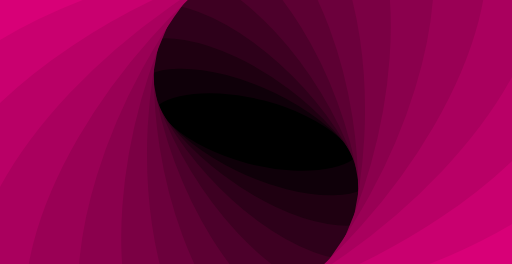
t = 0.00 s
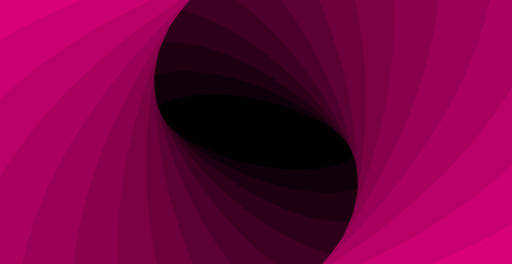
t = 3.13 s
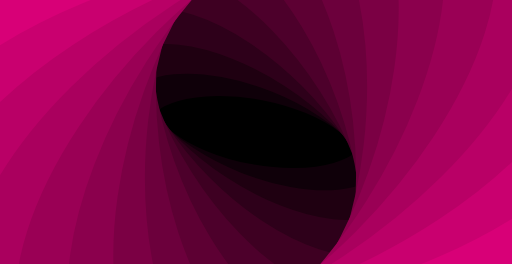
t = 6.25 s
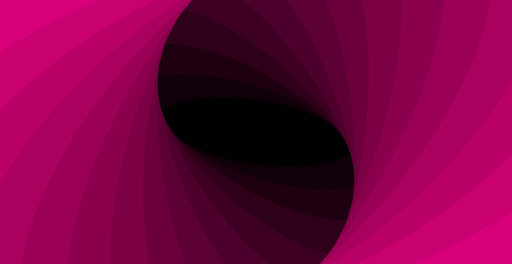
t = 9.38 s

The animated SVG that drew these frames (rendered in a browser with its animation timeline set to each time). Animation: 15 SMIL elements (animateTransform=15); frames cover the first 9.38 s, repeats indefinitely.

<svg xmlns="http://www.w3.org/2000/svg" viewBox="0 0 2734 1411" preserveAspectRatio="xMidYMid" style="shape-rendering: auto; display: block; background: rgb(0, 0, 0);" width="2734" height="1411" xmlns:xlink="http://www.w3.org/1999/xlink"><g><g>
<ellipse transform="rotate(0 1367 705.50)" stroke-width="449.47" stroke="#000000" fill="none" ry="340.19" rx="659.17" cy="705.50" cx="1367"></ellipse>
<animateTransform values="3 1367 705.50;-3 1367 705.50;3 1367 705.50" keySplines="0.3 0 0.7 1;0.3 0 0.7 1" keyTimes="0;0.5;1" begin="0s" dur="25s" repeatCount="indefinite" calcMode="spline" type="rotate" attributeName="transform"></animateTransform>

</g><g>
<ellipse transform="rotate(6 1367 705.50)" stroke-width="449.47" stroke="#0f0009" fill="none" ry="398.18" rx="771.53" cy="705.50" cx="1367"></ellipse>
<animateTransform values="9 1367 705.50;3 1367 705.50;9 1367 705.50" keySplines="0.3 0 0.7 1;0.3 0 0.7 1" keyTimes="0;0.5;1" begin="-1.67s" dur="25s" repeatCount="indefinite" calcMode="spline" type="rotate" attributeName="transform"></animateTransform>

</g><g>
<ellipse transform="rotate(12 1367 705.50)" stroke-width="449.47" stroke="#1f0011" fill="none" ry="456.18" rx="883.90" cy="705.50" cx="1367"></ellipse>
<animateTransform values="15 1367 705.50;9 1367 705.50;15 1367 705.50" keySplines="0.3 0 0.7 1;0.3 0 0.7 1" keyTimes="0;0.5;1" begin="-3.33s" dur="25s" repeatCount="indefinite" calcMode="spline" type="rotate" attributeName="transform"></animateTransform>

</g><g>
<ellipse transform="rotate(18 1367 705.50)" stroke-width="449.47" stroke="#2e001a" fill="none" ry="514.17" rx="996.27" cy="705.50" cx="1367"></ellipse>
<animateTransform values="21 1367 705.50;15 1367 705.50;21 1367 705.50" keySplines="0.3 0 0.7 1;0.3 0 0.7 1" keyTimes="0;0.5;1" begin="-5s" dur="25s" repeatCount="indefinite" calcMode="spline" type="rotate" attributeName="transform"></animateTransform>

</g><g>
<ellipse transform="rotate(24 1367 705.50)" stroke-width="449.47" stroke="#3e0022" fill="none" ry="572.16" rx="1108.63" cy="705.50" cx="1367"></ellipse>
<animateTransform values="27 1367 705.50;21 1367 705.50;27 1367 705.50" keySplines="0.3 0 0.7 1;0.3 0 0.7 1" keyTimes="0;0.5;1" begin="-6.67s" dur="25s" repeatCount="indefinite" calcMode="spline" type="rotate" attributeName="transform"></animateTransform>

</g><g>
<ellipse transform="rotate(30 1367 705.50)" stroke-width="449.47" stroke="#4d002b" fill="none" ry="630.15" rx="1221" cy="705.50" cx="1367"></ellipse>
<animateTransform values="33 1367 705.50;27 1367 705.50;33 1367 705.50" keySplines="0.3 0 0.7 1;0.3 0 0.7 1" keyTimes="0;0.5;1" begin="-8.33s" dur="25s" repeatCount="indefinite" calcMode="spline" type="rotate" attributeName="transform"></animateTransform>

</g><g>
<ellipse transform="rotate(36 1367 705.50)" stroke-width="449.47" stroke="#5d0033" fill="none" ry="688.14" rx="1333.37" cy="705.50" cx="1367"></ellipse>
<animateTransform values="39 1367 705.50;33 1367 705.50;39 1367 705.50" keySplines="0.3 0 0.7 1;0.3 0 0.7 1" keyTimes="0;0.5;1" begin="-10s" dur="25s" repeatCount="indefinite" calcMode="spline" type="rotate" attributeName="transform"></animateTransform>

</g><g>
<ellipse transform="rotate(42 1367 705.50)" stroke-width="449.47" stroke="#6c003c" fill="none" ry="746.13" rx="1445.73" cy="705.50" cx="1367"></ellipse>
<animateTransform values="45 1367 705.50;39 1367 705.50;45 1367 705.50" keySplines="0.3 0 0.7 1;0.3 0 0.7 1" keyTimes="0;0.5;1" begin="-11.67s" dur="25s" repeatCount="indefinite" calcMode="spline" type="rotate" attributeName="transform"></animateTransform>

</g><g>
<ellipse transform="rotate(48 1367 705.50)" stroke-width="449.47" stroke="#7b0044" fill="none" ry="804.13" rx="1558.10" cy="705.50" cx="1367"></ellipse>
<animateTransform values="51 1367 705.50;45 1367 705.50;51 1367 705.50" keySplines="0.3 0 0.7 1;0.3 0 0.7 1" keyTimes="0;0.5;1" begin="-13.33s" dur="25s" repeatCount="indefinite" calcMode="spline" type="rotate" attributeName="transform"></animateTransform>

</g><g>
<ellipse transform="rotate(54 1367 705.50)" stroke-width="449.47" stroke="#8b004d" fill="none" ry="862.12" rx="1670.47" cy="705.50" cx="1367"></ellipse>
<animateTransform values="57 1367 705.50;51 1367 705.50;57 1367 705.50" keySplines="0.3 0 0.7 1;0.3 0 0.7 1" keyTimes="0;0.5;1" begin="-15s" dur="25s" repeatCount="indefinite" calcMode="spline" type="rotate" attributeName="transform"></animateTransform>

</g><g>
<ellipse transform="rotate(60 1367 705.50)" stroke-width="449.47" stroke="#9a0055" fill="none" ry="920.11" rx="1782.83" cy="705.50" cx="1367"></ellipse>
<animateTransform values="63 1367 705.50;57 1367 705.50;63 1367 705.50" keySplines="0.3 0 0.7 1;0.3 0 0.7 1" keyTimes="0;0.5;1" begin="-16.67s" dur="25s" repeatCount="indefinite" calcMode="spline" type="rotate" attributeName="transform"></animateTransform>

</g><g>
<ellipse transform="rotate(66 1367 705.50)" stroke-width="449.47" stroke="#aa005e" fill="none" ry="978.10" rx="1895.20" cy="705.50" cx="1367"></ellipse>
<animateTransform values="69 1367 705.50;63 1367 705.50;69 1367 705.50" keySplines="0.3 0 0.7 1;0.3 0 0.7 1" keyTimes="0;0.5;1" begin="-18.33s" dur="25s" repeatCount="indefinite" calcMode="spline" type="rotate" attributeName="transform"></animateTransform>

</g><g>
<ellipse transform="rotate(72 1367 705.50)" stroke-width="449.47" stroke="#b90066" fill="none" ry="1036.09" rx="2007.57" cy="705.50" cx="1367"></ellipse>
<animateTransform values="75 1367 705.50;69 1367 705.50;75 1367 705.50" keySplines="0.3 0 0.7 1;0.3 0 0.7 1" keyTimes="0;0.5;1" begin="-20s" dur="25s" repeatCount="indefinite" calcMode="spline" type="rotate" attributeName="transform"></animateTransform>

</g><g>
<ellipse transform="rotate(78 1367 705.50)" stroke-width="449.47" stroke="#c9006f" fill="none" ry="1094.08" rx="2119.93" cy="705.50" cx="1367"></ellipse>
<animateTransform values="81 1367 705.50;75 1367 705.50;81 1367 705.50" keySplines="0.3 0 0.7 1;0.3 0 0.7 1" keyTimes="0;0.5;1" begin="-21.67s" dur="25s" repeatCount="indefinite" calcMode="spline" type="rotate" attributeName="transform"></animateTransform>

</g><g>
<ellipse transform="rotate(84 1367 705.50)" stroke-width="449.47" stroke="#d80077" fill="none" ry="1152.08" rx="2232.30" cy="705.50" cx="1367"></ellipse>
<animateTransform values="87 1367 705.50;81 1367 705.50;87 1367 705.50" keySplines="0.3 0 0.7 1;0.3 0 0.7 1" keyTimes="0;0.5;1" begin="-23.33s" dur="25s" repeatCount="indefinite" calcMode="spline" type="rotate" attributeName="transform"></animateTransform>

</g><g></g></g><!-- [ldio] generated by https://loading.io --></svg>